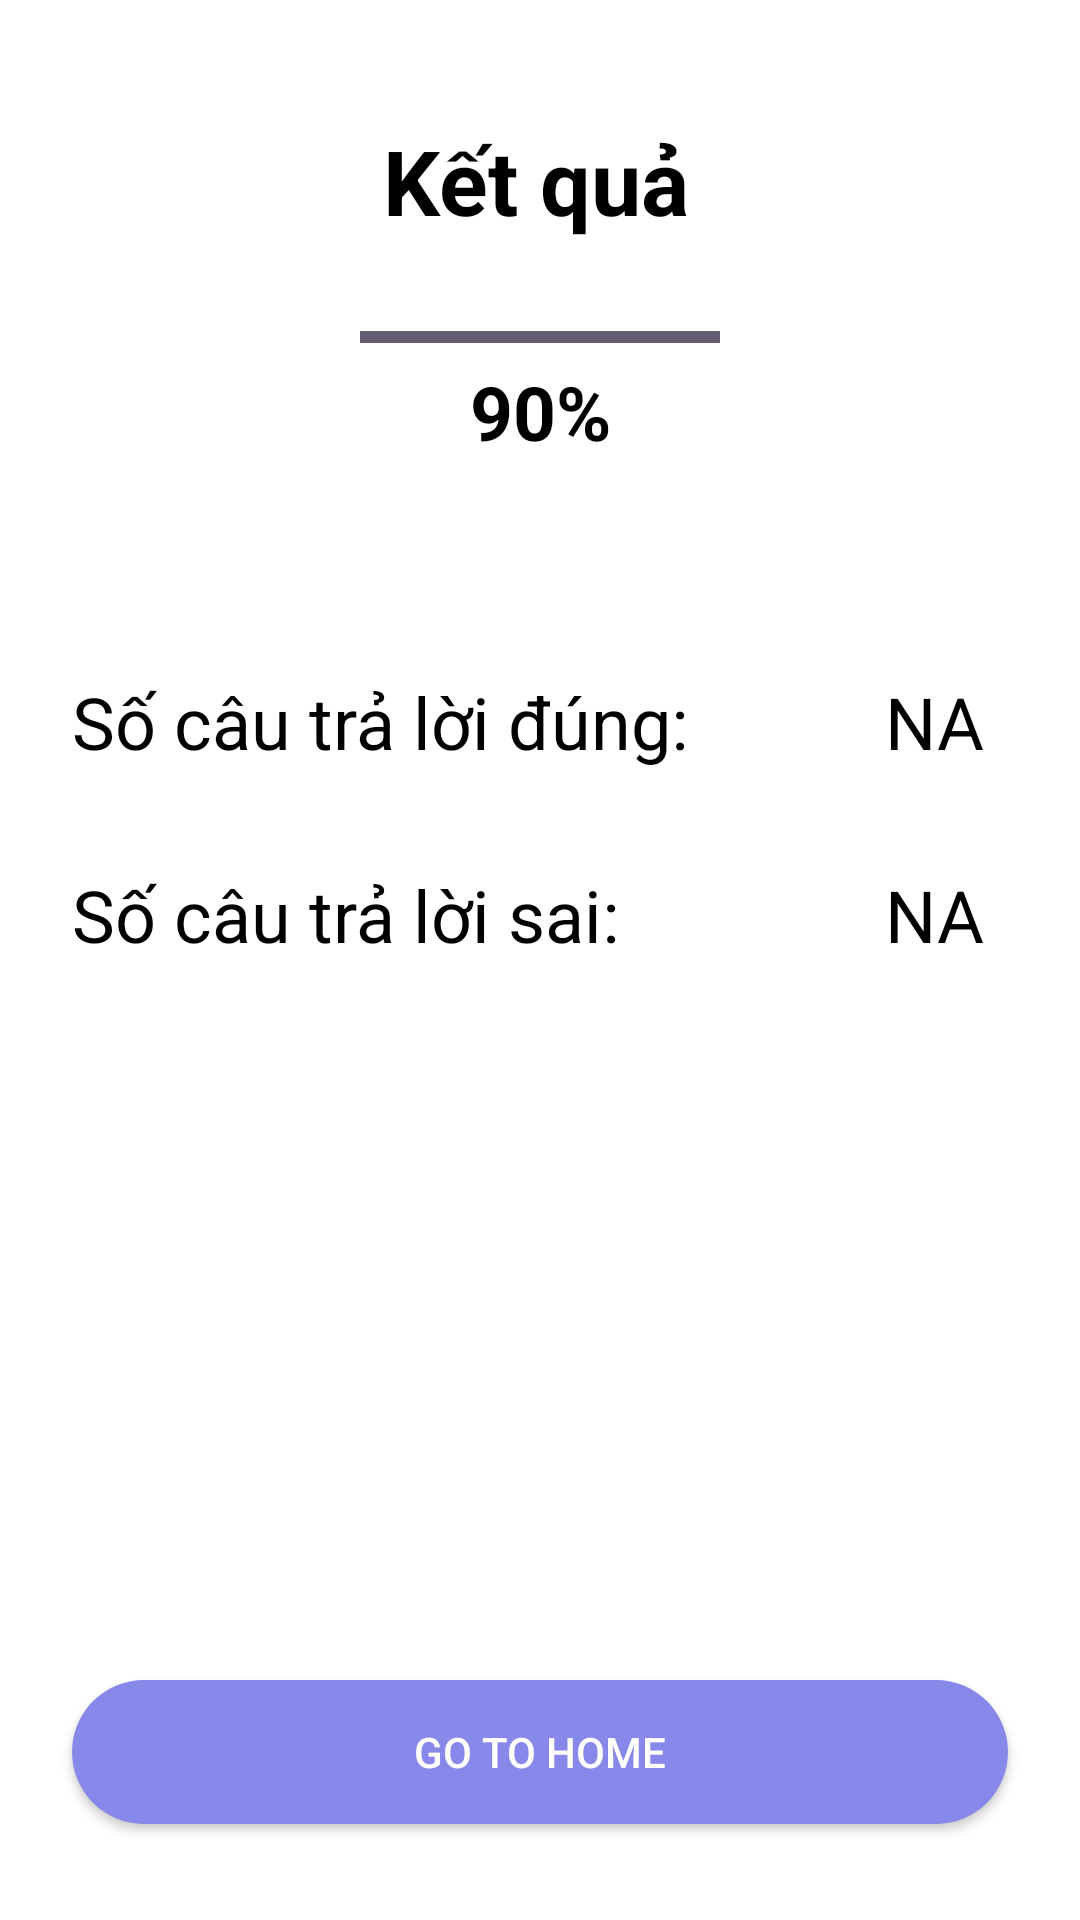

Produce the Android XML layout that renders to this screen, including the resource entries it uses.
<!-- AndroidManifest.xml: application theme Theme.MapHistory -->
<!-- res/layout/fragment_result.xml -->
<?xml version="1.0" encoding="utf-8"?>
<androidx.constraintlayout.widget.ConstraintLayout xmlns:android="http://schemas.android.com/apk/res/android"
    xmlns:app="http://schemas.android.com/apk/res-auto"
    xmlns:tools="http://schemas.android.com/tools"
    android:layout_width="match_parent"
    android:layout_height="match_parent"
    android:background="@color/white"
    tools:context=".ResultFragment">

    <androidx.appcompat.widget.AppCompatButton
        android:id="@+id/home_btn"
        android:layout_width="0dp"
        android:layout_height="wrap_content"
        android:layout_marginStart="24dp"
        android:layout_marginEnd="24dp"
        android:layout_marginBottom="32dp"
        android:background="@drawable/custom_purple_button"
        android:text="Go To Home"
        android:textColor="@color/white"
        app:layout_constraintBottom_toBottomOf="parent"
        app:layout_constraintEnd_toEndOf="parent"
        app:layout_constraintHorizontal_bias="0.5"
        app:layout_constraintStart_toStartOf="parent" />

    <ProgressBar
        android:id="@+id/resultCoutProgressBar"
        style="@style/Widget.AppCompat.ProgressBar.Horizontal"
        android:layout_width="120dp"
        android:layout_height="wrap_content"
        android:layout_marginTop="24dp"
        android:indeterminateTint="#8888EA"
        android:progress="100"
        app:layout_constraintEnd_toEndOf="parent"
        app:layout_constraintHorizontal_bias="0.5"
        app:layout_constraintStart_toStartOf="parent"
        app:layout_constraintTop_toBottomOf="@+id/textView7" />

    <TextView
        android:id="@+id/resultPercentageTv"
        android:layout_width="wrap_content"
        android:layout_height="wrap_content"
        android:text="90%"
        android:textColor="@color/black"
        android:textSize="25sp"
        android:textStyle="bold"

        app:layout_constraintEnd_toEndOf="parent"
        app:layout_constraintStart_toStartOf="parent"
        app:layout_constraintTop_toBottomOf="@+id/resultCoutProgressBar" />

    <TextView
        android:id="@+id/textView7"
        android:layout_width="wrap_content"
        android:layout_height="wrap_content"
        android:layout_marginTop="40dp"
        android:text="Kết quả"
        android:textColor="@color/black"
        android:textSize="30sp"
        android:textStyle="bold"
        app:layout_constraintEnd_toEndOf="parent"
        app:layout_constraintHorizontal_bias="0.495"
        app:layout_constraintStart_toStartOf="parent"
        app:layout_constraintTop_toTopOf="parent" />

    <TextView
        android:id="@+id/textView8"
        android:layout_width="wrap_content"
        android:layout_height="wrap_content"
        android:layout_marginStart="24dp"
        android:layout_marginTop="104dp"
        android:text="Số câu trả lời đúng:"
        android:textColor="@color/black"
        android:textSize="24sp"
        app:layout_constraintStart_toStartOf="parent"
        app:layout_constraintTop_toBottomOf="@+id/resultCoutProgressBar" />

    <TextView
        android:id="@+id/textView9"
        android:layout_width="wrap_content"
        android:layout_height="wrap_content"
        android:layout_marginStart="24dp"
        android:layout_marginTop="32dp"
        android:text="Số câu trả lời sai:"
        android:textColor="@color/black"
        android:textSize="24sp"
        app:layout_constraintStart_toStartOf="parent"
        app:layout_constraintTop_toBottomOf="@+id/textView8" />

    <TextView
        android:id="@+id/correctAnswerTv"
        android:layout_width="wrap_content"
        android:layout_height="wrap_content"
        android:layout_marginEnd="32dp"
        android:text="NA"
        android:textColor="@color/black"
        android:textSize="24sp"
        app:layout_constraintEnd_toEndOf="parent"
        app:layout_constraintTop_toTopOf="@+id/textView8" />

    <TextView
        android:id="@+id/wrongAnswersTv"
        android:layout_width="wrap_content"
        android:layout_height="wrap_content"
        android:layout_marginEnd="32dp"
        android:text="NA"
        android:textColor="@color/black"
        android:textSize="24sp"
        app:layout_constraintEnd_toEndOf="parent"
        app:layout_constraintTop_toTopOf="@+id/textView9" />

</androidx.constraintlayout.widget.ConstraintLayout>
<!-- resources referenced by this layout -->
<resources>
  <color name="black">#FF000000</color>
  <color name="white">#FFFFFFFF</color>
  <!-- drawable custom_purple_button (drawable) -->
  <?xml version="1.0" encoding="utf-8"?>
  <shape android:shape="rectangle"
      xmlns:android="http://schemas.android.com/apk/res/android">
      <size
          android:height="20dp"
          android:width="100dp"></size>
      <solid android:color="#8888EA"/>
      <corners android:radius="32dp"></corners>
  </shape>
  <style name="Theme.MapHistory" parent="Base.Theme.MapHistory" />
  <style name="Base.Theme.MapHistory" parent="Theme.Material3.DayNight.NoActionBar">
          
          
  
          <item name="android:statusBarColor">@android:color/transparent</item>
          <item name="android:windowLightStatusBar">true</item>
  
      </style>
</resources>
